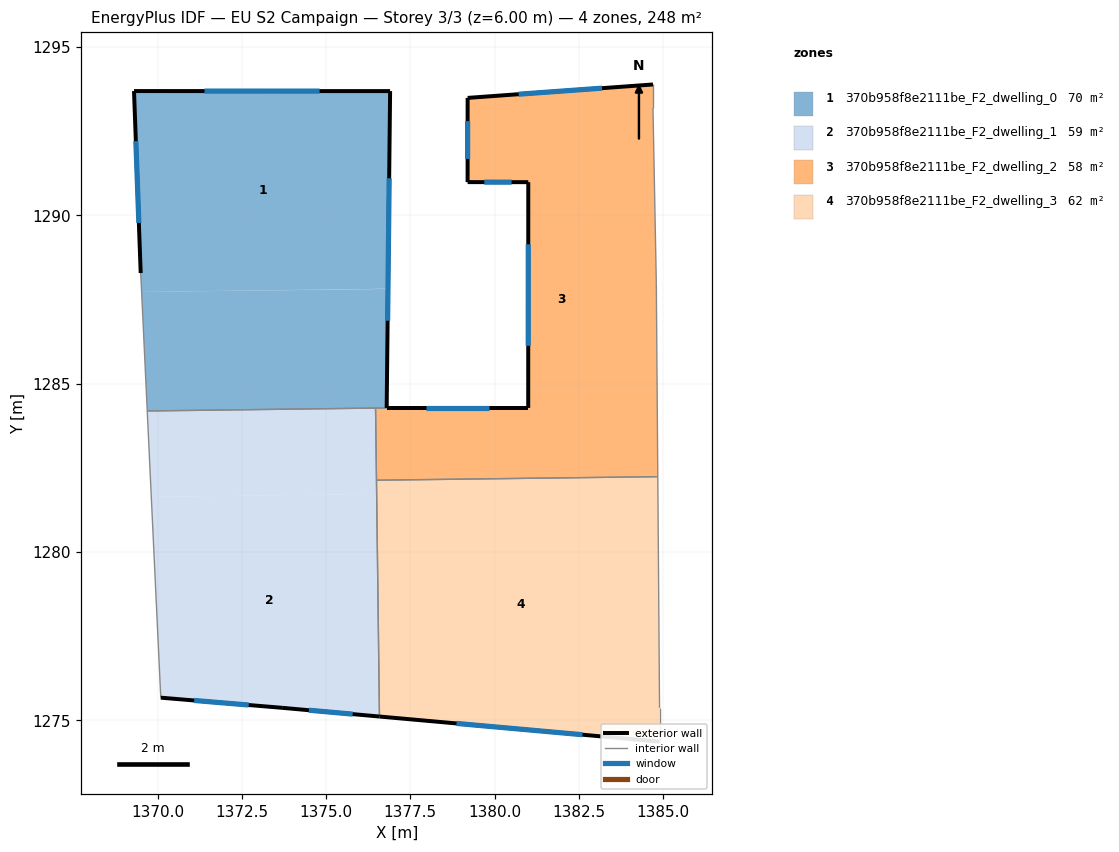
=== STOREY PLAN SPEC (per zone: floor XY polygon, exterior-wall plan segments, windows/doors) ===
zone 1: 370b958f8e2111be_F2_dwelling_0  (69.7 m²)
  floor: (1376.90, 1293.69) (1376.84, 1287.82) (1369.52, 1287.72) (1369.49, 1288.29) (1369.30, 1293.69)
  floor: (1376.84, 1287.81) (1376.80, 1284.28) (1376.47, 1284.28) (1369.69, 1284.19) (1369.52, 1287.72)
  floor: (1376.80, 1284.28) (1369.69, 1284.19) (1376.47, 1284.28)
  exterior wall: (1376.80, 1284.28) – (1376.90, 1293.69)  [9.4 m]
    window: (1376.83, 1286.87) – (1376.87, 1291.10)  [5.7 m²]
  exterior wall: (1369.30, 1293.69) – (1369.49, 1288.29)  [5.4 m]
    window: (1369.35, 1292.20) – (1369.44, 1289.77)  [3.3 m²]
  exterior wall: (1376.90, 1293.69) – (1369.30, 1293.69)  [7.6 m]
    window: (1374.81, 1293.69) – (1371.39, 1293.69)  [4.6 m²]
  interior walls: 3
zone 2: 370b958f8e2111be_F2_dwelling_1  (58.6 m²)
  floor: (1376.47, 1284.28) (1376.50, 1281.72) (1369.81, 1281.64) (1369.69, 1284.19)
  floor: (1376.50, 1281.72) (1376.58, 1275.12) (1373.69, 1275.37) (1370.09, 1275.67) (1369.81, 1281.64)
  exterior wall: (1373.69, 1275.37) – (1376.58, 1275.12)  [2.9 m]
    window: (1374.49, 1275.30) – (1375.79, 1275.19)  [1.8 m²]
  exterior wall: (1370.09, 1275.67) – (1373.69, 1275.37)  [3.6 m]
    window: (1371.08, 1275.59) – (1372.70, 1275.46)  [2.2 m²]
  interior walls: 4
zone 3: 370b958f8e2111be_F2_dwelling_2  (57.9 m²)
  floor: (1384.71, 1293.88) (1384.71, 1293.18) (1384.81, 1287.98) (1384.85, 1282.24) (1376.49, 1282.13) (1376.47, 1284.28) (1376.80, 1284.28) (1381.00, 1284.28) (1381.00, 1290.98) (1379.20, 1290.98) (1379.20, 1293.49)
  exterior wall: (1381.00, 1284.28) – (1376.80, 1284.28)  [4.2 m]
    window: (1379.84, 1284.28) – (1377.95, 1284.28)  [2.5 m²]
  exterior wall: (1381.00, 1290.98) – (1381.00, 1284.28)  [6.7 m]
    window: (1381.00, 1289.14) – (1381.00, 1286.12)  [4.1 m²]
  exterior wall: (1379.20, 1290.98) – (1381.00, 1290.98)  [1.8 m]
    window: (1379.70, 1290.98) – (1380.51, 1290.98)  [1.1 m²]
  exterior wall: (1379.20, 1293.49) – (1379.20, 1290.98)  [2.5 m]
    window: (1379.20, 1292.80) – (1379.20, 1291.67)  [1.5 m²]
  exterior wall: (1384.71, 1293.88) – (1379.20, 1293.49)  [5.5 m]
    window: (1383.19, 1293.77) – (1380.72, 1293.59)  [3.3 m²]
  interior walls: 6
zone 4: 370b958f8e2111be_F2_dwelling_3  (62.0 m²)
  floor: (1384.85, 1282.24) (1384.90, 1275.37) (1384.90, 1274.37) (1376.58, 1275.12) (1376.49, 1282.13)
  exterior wall: (1376.58, 1275.12) – (1384.90, 1274.37)  [8.4 m]
    window: (1378.87, 1274.91) – (1382.61, 1274.58)  [5.1 m²]
  interior walls: 4

=== DERIVED (storey summary) ===
Building: EU S2 Campaign
Storey: 3 of 3  (floor level z = 6.00 m)
Storey gross floor area: 248.1 m²
Zones on this storey: 4
  - 370b958f8e2111be_F2_dwelling_0: floor 69.7 m²; exterior wall 22.4 m (67.3 m²); 3 window(s) 13.6 m²; WWR 20.2%
  - 370b958f8e2111be_F2_dwelling_1: floor 58.6 m²; exterior wall 6.5 m (19.6 m²); 2 window(s) 4.0 m²; WWR 20.2%
  - 370b958f8e2111be_F2_dwelling_2: floor 57.9 m²; exterior wall 20.7 m (62.2 m²); 5 window(s) 12.6 m²; WWR 20.2%
  - 370b958f8e2111be_F2_dwelling_3: floor 62.0 m²; exterior wall 8.4 m (25.1 m²); 1 window(s) 5.1 m²; WWR 20.2%
Zone adjacency (shared interzone walls):
  - 370b958f8e2111be_F2_dwelling_0 ↔ 370b958f8e2111be_F2_dwelling_1
  - 370b958f8e2111be_F2_dwelling_0 ↔ 370b958f8e2111be_F2_dwelling_2
  - 370b958f8e2111be_F2_dwelling_1 ↔ 370b958f8e2111be_F2_dwelling_2
  - 370b958f8e2111be_F2_dwelling_1 ↔ 370b958f8e2111be_F2_dwelling_3
  - 370b958f8e2111be_F2_dwelling_2 ↔ 370b958f8e2111be_F2_dwelling_3